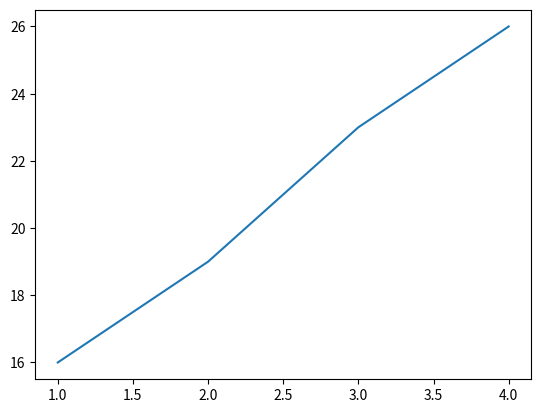

Generate this figure with matplotlib:
import numpy as np
import matplotlib.pyplot as plt

a=np.array([1,2,3,4])
b=np.array([16,19,23,26])

plt.plot(a,b)